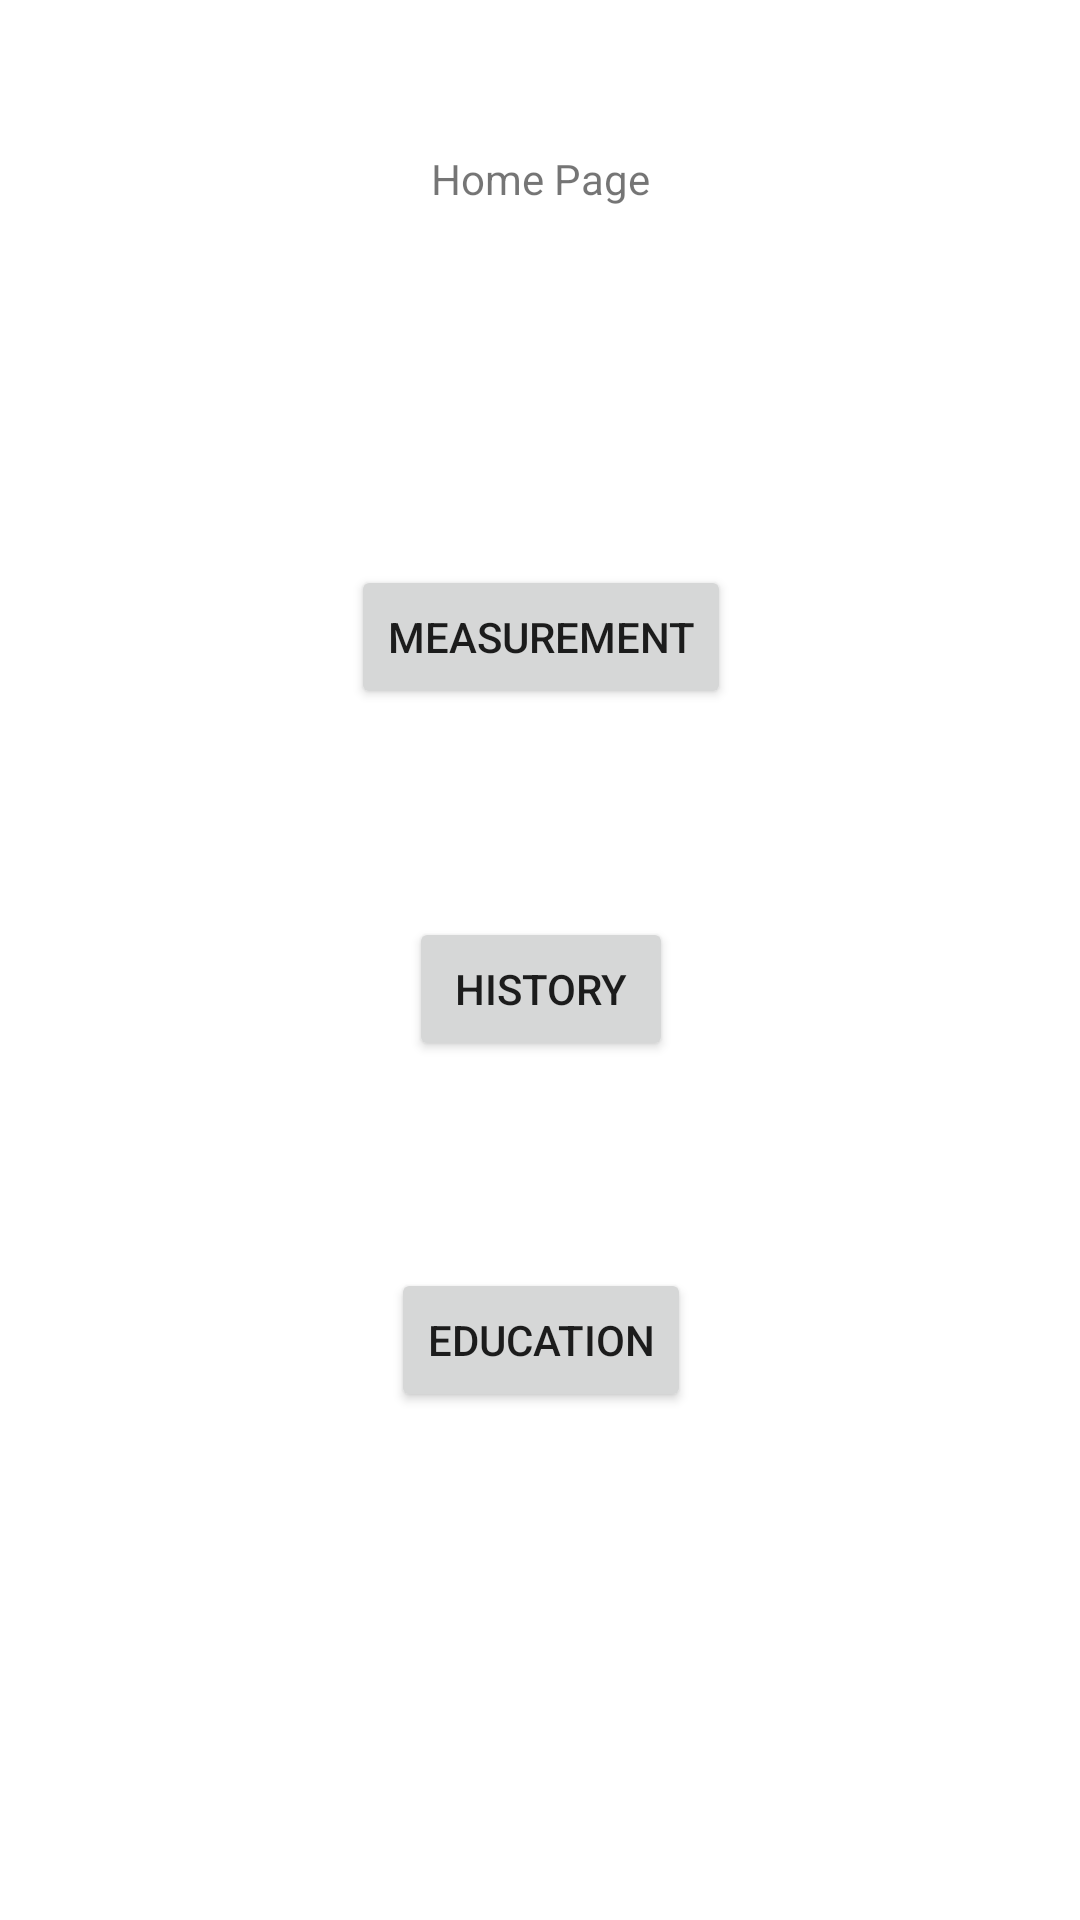

Layout XML and referenced resources for this Android screen:
<!-- AndroidManifest.xml: application theme Theme.HealthDsm2 -->
<!-- res/layout/activity_home_page.xml -->
<?xml version="1.0" encoding="utf-8"?>
<androidx.constraintlayout.widget.ConstraintLayout xmlns:android="http://schemas.android.com/apk/res/android"
    xmlns:app="http://schemas.android.com/apk/res-auto"
    xmlns:tools="http://schemas.android.com/tools"
    android:layout_width="match_parent"
    android:layout_height="match_parent"
    tools:context=".HomePage">

    <Button
        android:id="@+id/btMeasurement"
        android:layout_width="wrap_content"
        android:layout_height="wrap_content"
        android:layout_marginTop="100dp"
        android:text="Measurement"
        app:layout_constraintBottom_toTopOf="@+id/btHistory"
        app:layout_constraintEnd_toEndOf="@+id/textView2"
        app:layout_constraintStart_toStartOf="@+id/textView2"
        app:layout_constraintTop_toBottomOf="@+id/textView2" />

    <Button
        android:id="@+id/btHistory"
        android:layout_width="wrap_content"
        android:layout_height="wrap_content"
        android:layout_marginTop="50dp"
        android:text="History"
        app:layout_constraintBottom_toTopOf="@+id/btEducation"
        app:layout_constraintEnd_toEndOf="@+id/btMeasurement"
        app:layout_constraintStart_toStartOf="@+id/btMeasurement"
        app:layout_constraintTop_toBottomOf="@+id/btMeasurement" />

    <Button
        android:id="@+id/btEducation"
        android:layout_width="wrap_content"
        android:layout_height="wrap_content"
        android:layout_marginTop="50dp"
        android:layout_marginBottom="150dp"
        android:text="Education"
        app:layout_constraintBottom_toBottomOf="parent"
        app:layout_constraintEnd_toEndOf="@+id/btHistory"
        app:layout_constraintStart_toStartOf="@+id/btHistory"
        app:layout_constraintTop_toBottomOf="@+id/btHistory" />

    <TextView
        android:id="@+id/textView2"
        android:layout_width="wrap_content"
        android:layout_height="wrap_content"
        android:layout_marginTop="50dp"
        android:text="Home Page"
        app:layout_constraintEnd_toEndOf="parent"
        app:layout_constraintStart_toStartOf="parent"
        app:layout_constraintTop_toTopOf="parent" />
</androidx.constraintlayout.widget.ConstraintLayout>
<!-- resources referenced by this layout -->
<resources>
  <style name="Theme.HealthDsm2" parent="Theme.MaterialComponents.DayNight.DarkActionBar">
          
          <item name="colorPrimary">@color/purple_500</item>
          <item name="colorPrimaryVariant">@color/purple_700</item>
          <item name="colorOnPrimary">@color/white</item>
          
          <item name="colorSecondary">@color/teal_200</item>
          <item name="colorSecondaryVariant">@color/teal_700</item>
          <item name="colorOnSecondary">@color/black</item>
          
          <item name="android:statusBarColor">?attr/colorPrimaryVariant</item>
          
      </style>
  <!-- not gathered from this repository: default colours our renderer supplied (Android Studio template values) -->
  <color name="purple_500">#FF6200EE</color>
  <color name="purple_700">#FF3700B3</color>
  <color name="teal_200">#FF03DAC5</color>
  <color name="teal_700">#FF018786</color>
  <color name="black">#FF000000</color>
  <color name="white">#FFFFFFFF</color>
</resources>
